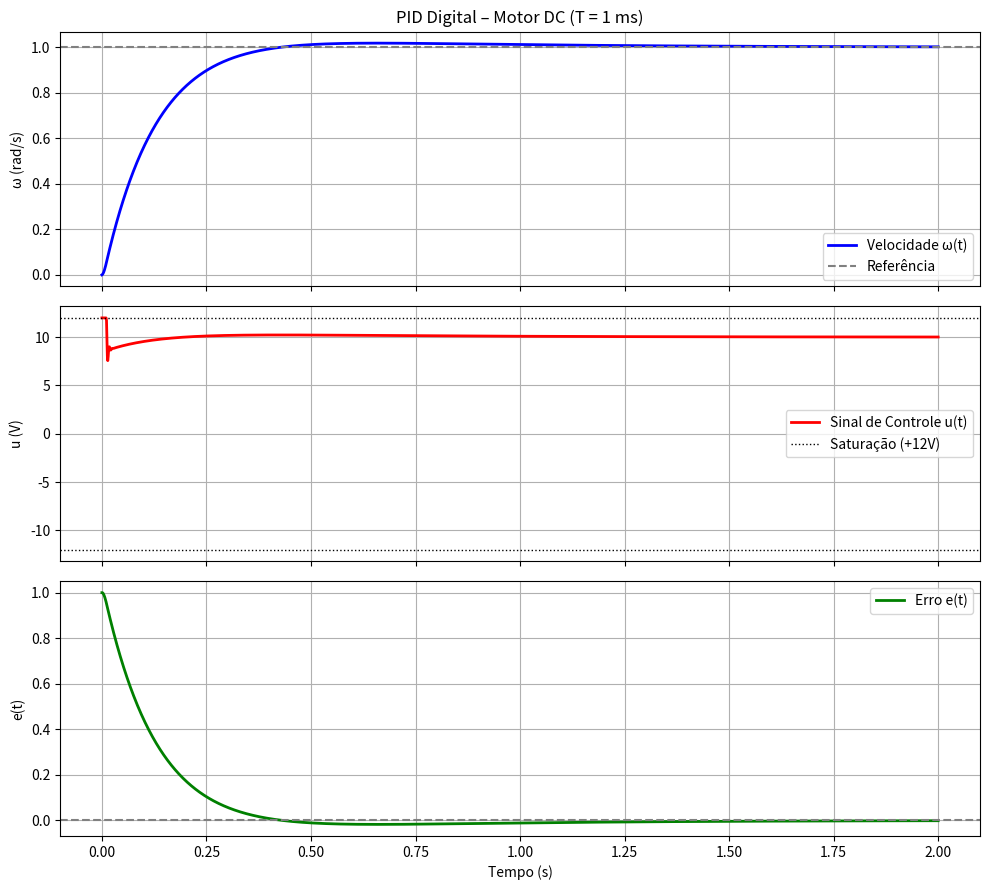

The script that saved this image:
import numpy as np
import matplotlib.pyplot as plt

# Parâmetros do Motor DC (simulação numérica)
Ra=1.0; La=0.01; J=0.01; b=0.1; Kt=0.01; Kb=0.01

# Parâmetros do PID digital
Kp=50.0; Ki=100.0; Kd=5.0
T = 0.001  # Período de amostragem: 1 ms

# Simulação por integração numérica (Euler)
t_total = 2.0
N = int(t_total / T)
t = np.linspace(0, t_total, N)

# Variáveis de estado
ia = 0.0   # Corrente de armadura
w  = 0.0   # Velocidade angular

# Variáveis do PID
erro_ant = 0.0
integral = 0.0
referencia = 1.0  # Degrau unitário

y_out = np.zeros(N)
u_out = np.zeros(N)
e_out = np.zeros(N)

for k in range(N):
    # Erro atual
    erro = referencia - w

    # Ação PID (forma posicional)
    integral += erro * T
    derivada  = (erro - erro_ant) / T
    u = Kp * erro + Ki * integral + Kd * derivada

    # Saturação do atuador (±12 V)
    u = np.clip(u, -12.0, 12.0)

    # Dinâmica do motor (Euler progressivo)
    dia_dt = (u - Ra*ia - Kb*w) / La
    dw_dt  = (Kt*ia - b*w) / J
    ia += dia_dt * T
    w  += dw_dt  * T

    # Armazenar resultados
    y_out[k] = w
    u_out[k] = u
    e_out[k] = erro
    erro_ant = erro

# Gráfico
fig, (ax1, ax2, ax3) = plt.subplots(3, 1, figsize=(10, 9), sharex=True)

ax1.plot(t, y_out, 'b', lw=2, label='Velocidade ω(t)')
ax1.axhline(referencia, color='gray', ls='--', label='Referência')
ax1.set_ylabel('ω (rad/s)'); ax1.legend(); ax1.grid(True)
ax1.set_title('PID Digital – Motor DC (T = 1 ms)')

ax2.plot(t, u_out, 'r', lw=2, label='Sinal de Controle u(t)')
ax2.axhline(12, color='k', ls=':', lw=1, label='Saturação (+12V)')
ax2.axhline(-12, color='k', ls=':', lw=1)
ax2.set_ylabel('u (V)'); ax2.legend(); ax2.grid(True)

ax3.plot(t, e_out, 'g', lw=2, label='Erro e(t)')
ax3.axhline(0, color='gray', ls='--')
ax3.set_ylabel('e(t)'); ax3.set_xlabel('Tempo (s)')
ax3.legend(); ax3.grid(True)

plt.tight_layout(); plt.show()
